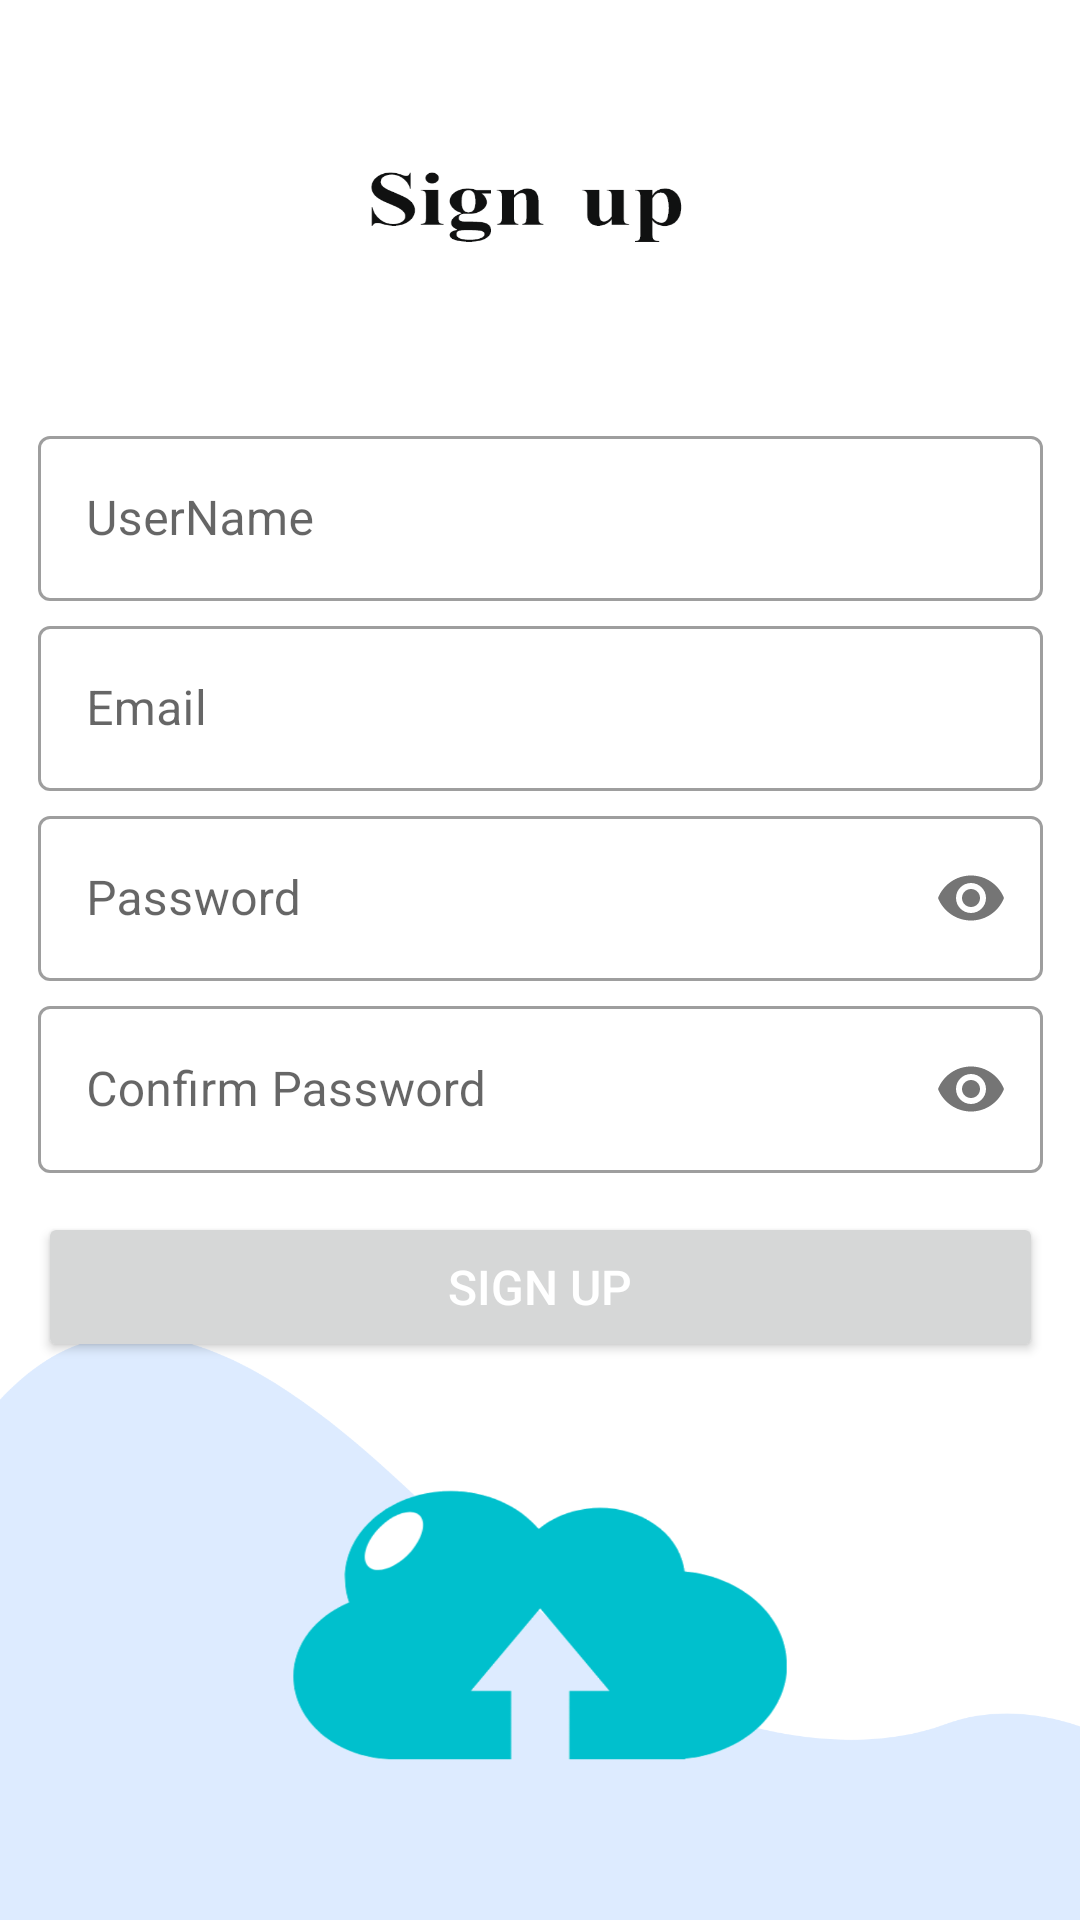

The Android layout XML behind this screen, and the referenced resources:
<!-- AndroidManifest.xml: application theme Theme.TextSkapMessagingApp -->
<!-- res/layout/activity_sign_up_screen.xml -->
<?xml version="1.0" encoding="utf-8"?>
<androidx.constraintlayout.widget.ConstraintLayout xmlns:android="http://schemas.android.com/apk/res/android"
    xmlns:app="http://schemas.android.com/apk/res-auto"
    xmlns:tools="http://schemas.android.com/tools"
    android:layout_width="match_parent"
    android:layout_height="match_parent"
    android:background="@drawable/signupscreenhd"
    tools:context=".SignUpScreen">

    <LinearLayout
        android:id="@+id/linearLayout"
        android:layout_width="335dp"
        android:layout_height="wrap_content"
        android:layout_marginStart="60dp"
        android:layout_marginTop="140dp"
        android:layout_marginEnd="60dp"
        android:orientation="vertical"
        app:layout_constraintEnd_toEndOf="parent"
        app:layout_constraintStart_toStartOf="parent"
        app:layout_constraintTop_toTopOf="parent">

        <com.google.android.material.textfield.TextInputLayout
            style="@style/Widget.MaterialComponents.TextInputLayout.OutlinedBox"
            android:layout_width="match_parent"
            android:layout_height="match_parent"
            android:layout_marginBottom="3dp">

            <com.google.android.material.textfield.TextInputEditText
                android:id="@+id/Username"
                android:layout_width="match_parent"
                android:layout_height="55dp"
                android:hint="UserName"
                android:marqueeRepeatLimit="marquee_forever"
                tools:ignore="TouchTargetSizeCheck" />
        </com.google.android.material.textfield.TextInputLayout>

        <com.google.android.material.textfield.TextInputLayout
            style="@style/Widget.MaterialComponents.TextInputLayout.OutlinedBox"
            android:layout_width="match_parent"
            android:layout_height="match_parent"
            android:layout_marginBottom="3dp"
            android:hint="Email">

            <com.google.android.material.textfield.TextInputEditText
                android:id="@+id/userEmail"
                android:layout_width="match_parent"
                android:layout_height="55dp"
                android:marqueeRepeatLimit="marquee_forever"
                tools:ignore="TouchTargetSizeCheck,SpeakableTextPresentCheck" />

        </com.google.android.material.textfield.TextInputLayout>

        <com.google.android.material.textfield.TextInputLayout
            style="@style/Widget.MaterialComponents.TextInputLayout.OutlinedBox"
            android:layout_width="match_parent"
            android:layout_height="match_parent"
            android:layout_marginBottom="3dp"
            app:passwordToggleEnabled="true">

            <EditText
                android:id="@+id/userPassword"
                android:layout_width="match_parent"
                android:layout_height="55dp"
                android:layout_weight="1"
                android:ems="10"
                android:hint="Password"
                android:inputType="textPassword"
                android:marqueeRepeatLimit="marquee_forever"
                tools:ignore="TouchTargetCheck,SpeakableTextPresentCheck" />

        </com.google.android.material.textfield.TextInputLayout>

        <com.google.android.material.textfield.TextInputLayout
            style="@style/Widget.MaterialComponents.TextInputLayout.OutlinedBox"
            android:layout_width="match_parent"
            android:layout_height="match_parent"
            android:layout_marginBottom="3dp"
            app:passwordToggleEnabled="true">

            <EditText
                android:id="@+id/ConfirmPassword"
                android:layout_width="match_parent"
                android:layout_height="wrap_content"
                android:layout_weight="1"
                android:ems="10"
                android:hint="Confirm Password"
                android:inputType="textPassword"
                tools:ignore="TouchTargetCheck,SpeakableTextPresentCheck,TouchTargetSizeCheck" />
        </com.google.android.material.textfield.TextInputLayout>

        <Button
            android:id="@+id/buttonThree"
            android:layout_width="match_parent"
            android:layout_height="50dp"
            android:layout_marginTop="10dp"
            android:marqueeRepeatLimit="marquee_forever"
            android:onClick="registrationButton"
            android:text="sign up"
            android:textColor="#FFFFFF"
            android:textSize="16sp" />


    </LinearLayout>


</androidx.constraintlayout.widget.ConstraintLayout>
<!-- resources referenced by this layout -->
<resources>
  <!-- drawable signupscreenhd: png bitmap (drawable, 142245 bytes) -->
  <style name="Theme.TextSkapMessagingApp" parent="Theme.MaterialComponents.DayNight.NoActionBar">
          
          <item name="colorPrimary">@color/black</item>
          <item name="colorPrimaryVariant">@color/purple_700</item>
          <item name="colorOnPrimary">@color/black</item>
          
          <item name="colorSecondary">@color/teal_200</item>
          <item name="colorSecondaryVariant">@color/teal_700</item>
          <item name="colorOnSecondary">@color/black</item>
          
          <item name="android:statusBarColor" tools:targetApi="l">?attr/colorPrimaryVariant</item>
          
      </style>
  <color name="black">#FF000000</color>
  <color name="purple_700">#00C0CD</color>
  <color name="teal_200">#FF03DAC5</color>
  <color name="teal_700">#FF018786</color>
</resources>
